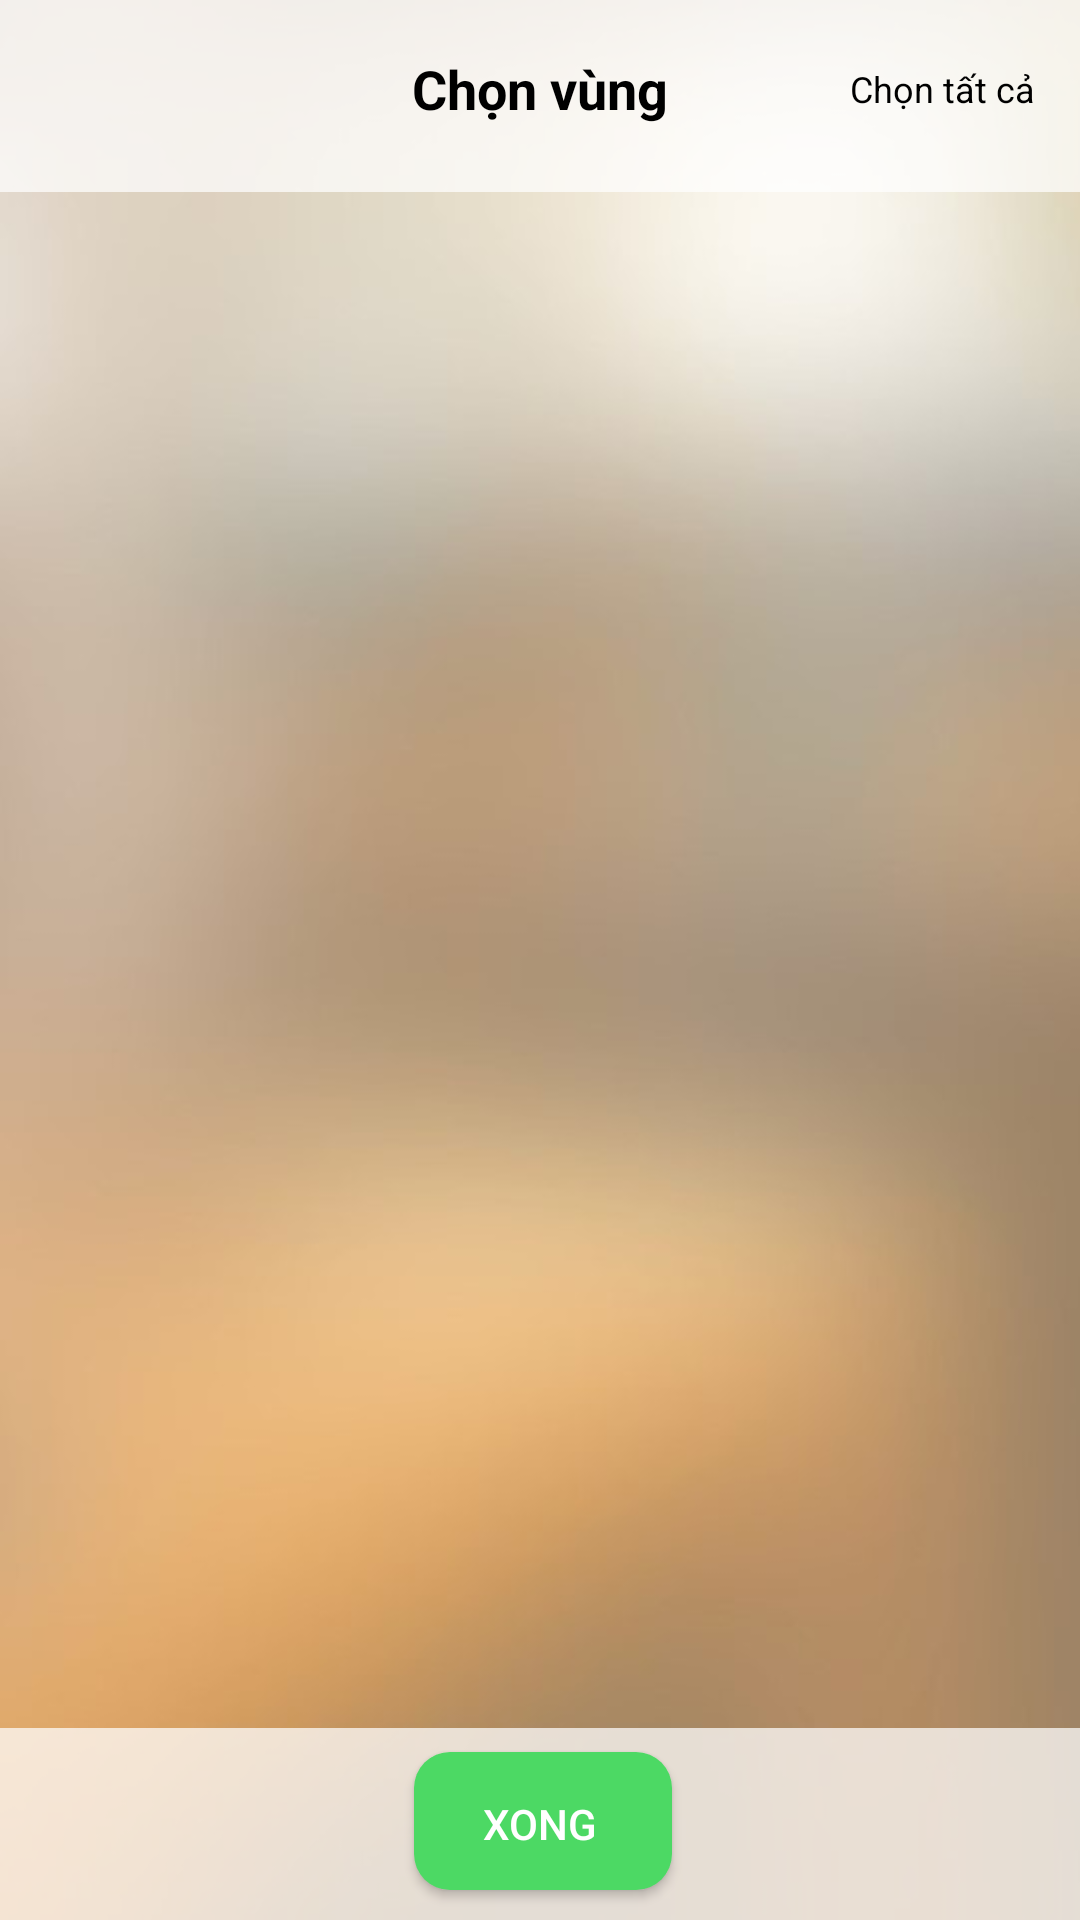

Layout XML and referenced resources for this Android screen:
<!-- AndroidManifest.xml: application theme Theme.AppCompat.Light.NoActionBar -->
<!-- res/layout/activity_area.xml -->
<?xml version="1.0" encoding="utf-8"?>

<LinearLayout xmlns:android="http://schemas.android.com/apk/res/android"
    android:layout_width="fill_parent"
    android:layout_height="fill_parent"
    android:background="@drawable/bg"
    android:orientation="vertical"
    android:weightSum="10">

    <RelativeLayout
        android:layout_width="match_parent"
        android:layout_height="0dp"
        android:layout_weight="1"
        android:background="#b9ffffff">

        <ImageView
            android:id="@+id/btn_back_inventory_onday"
            android:layout_width="30dp"
            android:layout_height="match_parent"
            android:layout_alignParentLeft="true"
            android:layout_marginLeft="15dp"
            android:src="@drawable/back"
            android:visibility="invisible" />

        <TextView
            android:layout_width="match_parent"
            android:layout_height="match_parent"
            android:layout_marginBottom="5dp"
            android:gravity="center_vertical|center_horizontal"
            android:text="Chọn vùng"
            android:textColor="#000000"
            android:textSize="18dp"
            android:textStyle="bold" />


        <TextView
            android:id="@+id/txt_check_all_Area"
            android:layout_width="match_parent"
            android:layout_height="match_parent"
            android:layout_marginBottom="5dp"
            android:layout_marginRight="15dp"
            android:gravity="right|center_vertical"
            android:text="Chọn tất cả"
            android:textColor="#000000"
            android:textSize="12dp" />


    </RelativeLayout>

    <android.support.v7.widget.RecyclerView
        android:id="@+id/lv_Area_Calendar"
        android:layout_width="match_parent"
        android:layout_height="0dp"
        android:layout_marginLeft="5dp"
        android:layout_marginRight="5dp"
        android:layout_weight="8"
        android:divider="#00ffffff"
        android:dividerHeight="6dp"
        android:padding="3dp"></android.support.v7.widget.RecyclerView>

    <RelativeLayout
        android:layout_width="match_parent"
        android:layout_height="0dp"
        android:layout_weight="1"
        android:background="#b9ffffff">

        <Button
            android:id="@+id/btn_vung"
            android:layout_width="wrap_content"
            android:layout_height="wrap_content"
            android:layout_centerHorizontal="true"
            android:layout_centerVertical="true"
            android:layout_gravity="center_vertical|center_horizontal"
            android:background="@drawable/button_green"
            android:text="Xong"
            android:textColor="#ffffff" />
    </RelativeLayout>
</LinearLayout>
<!-- resources referenced by this layout -->
<resources>
  <!-- drawable back: png bitmap (drawable, 473 bytes) -->
  <!-- drawable bg: jpg bitmap (drawable, 40560 bytes) -->
  <!-- drawable button_green (drawable) -->
  <?xml version="1.0" encoding="utf-8"?>
  
  <selector xmlns:android="http://schemas.android.com/apk/res/android">
      <item>
          <layer-list>
              <item android:bottom="2dp" android:left="2dp">
                  <shape>
                      <gradient android:angle="270"
                          android:endColor="#4cd964" android:startColor="#4cd964" />
                      <corners android:radius="12dp" />
                  </shape>
              </item>
          </layer-list>
      </item>
  </selector>
</resources>
